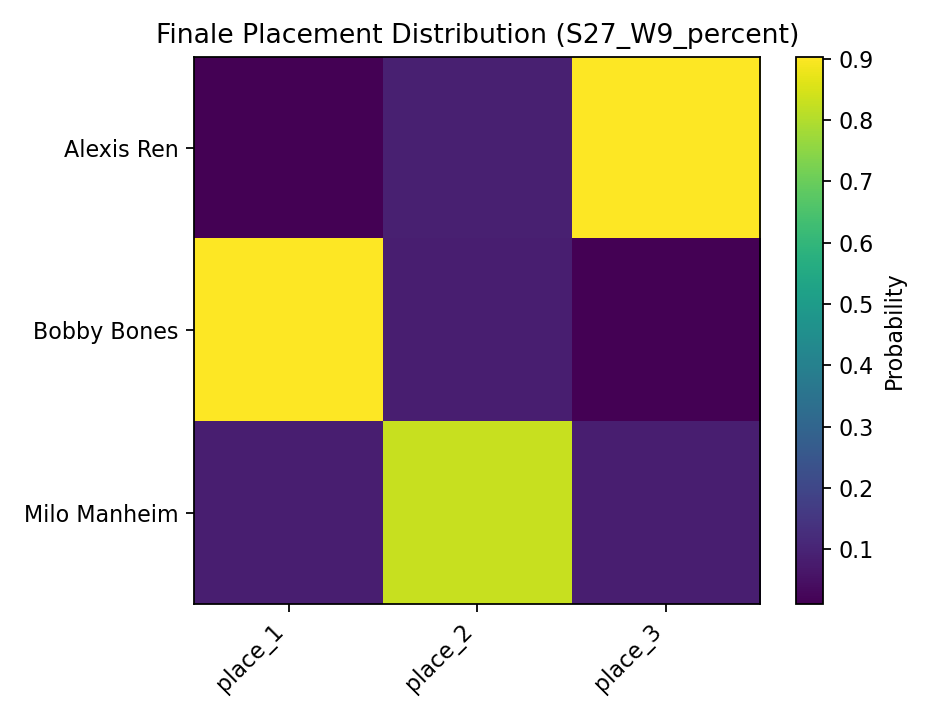

Source data for this figure (header and first rows):
, place_1, place_2, place_3
Alexis Ren, 0.0106, 0.0881, 0.9013
Bobby Bones, 0.9033, 0.085, 0.0117
Milo Manheim, 0.0861, 0.8269, 0.087
